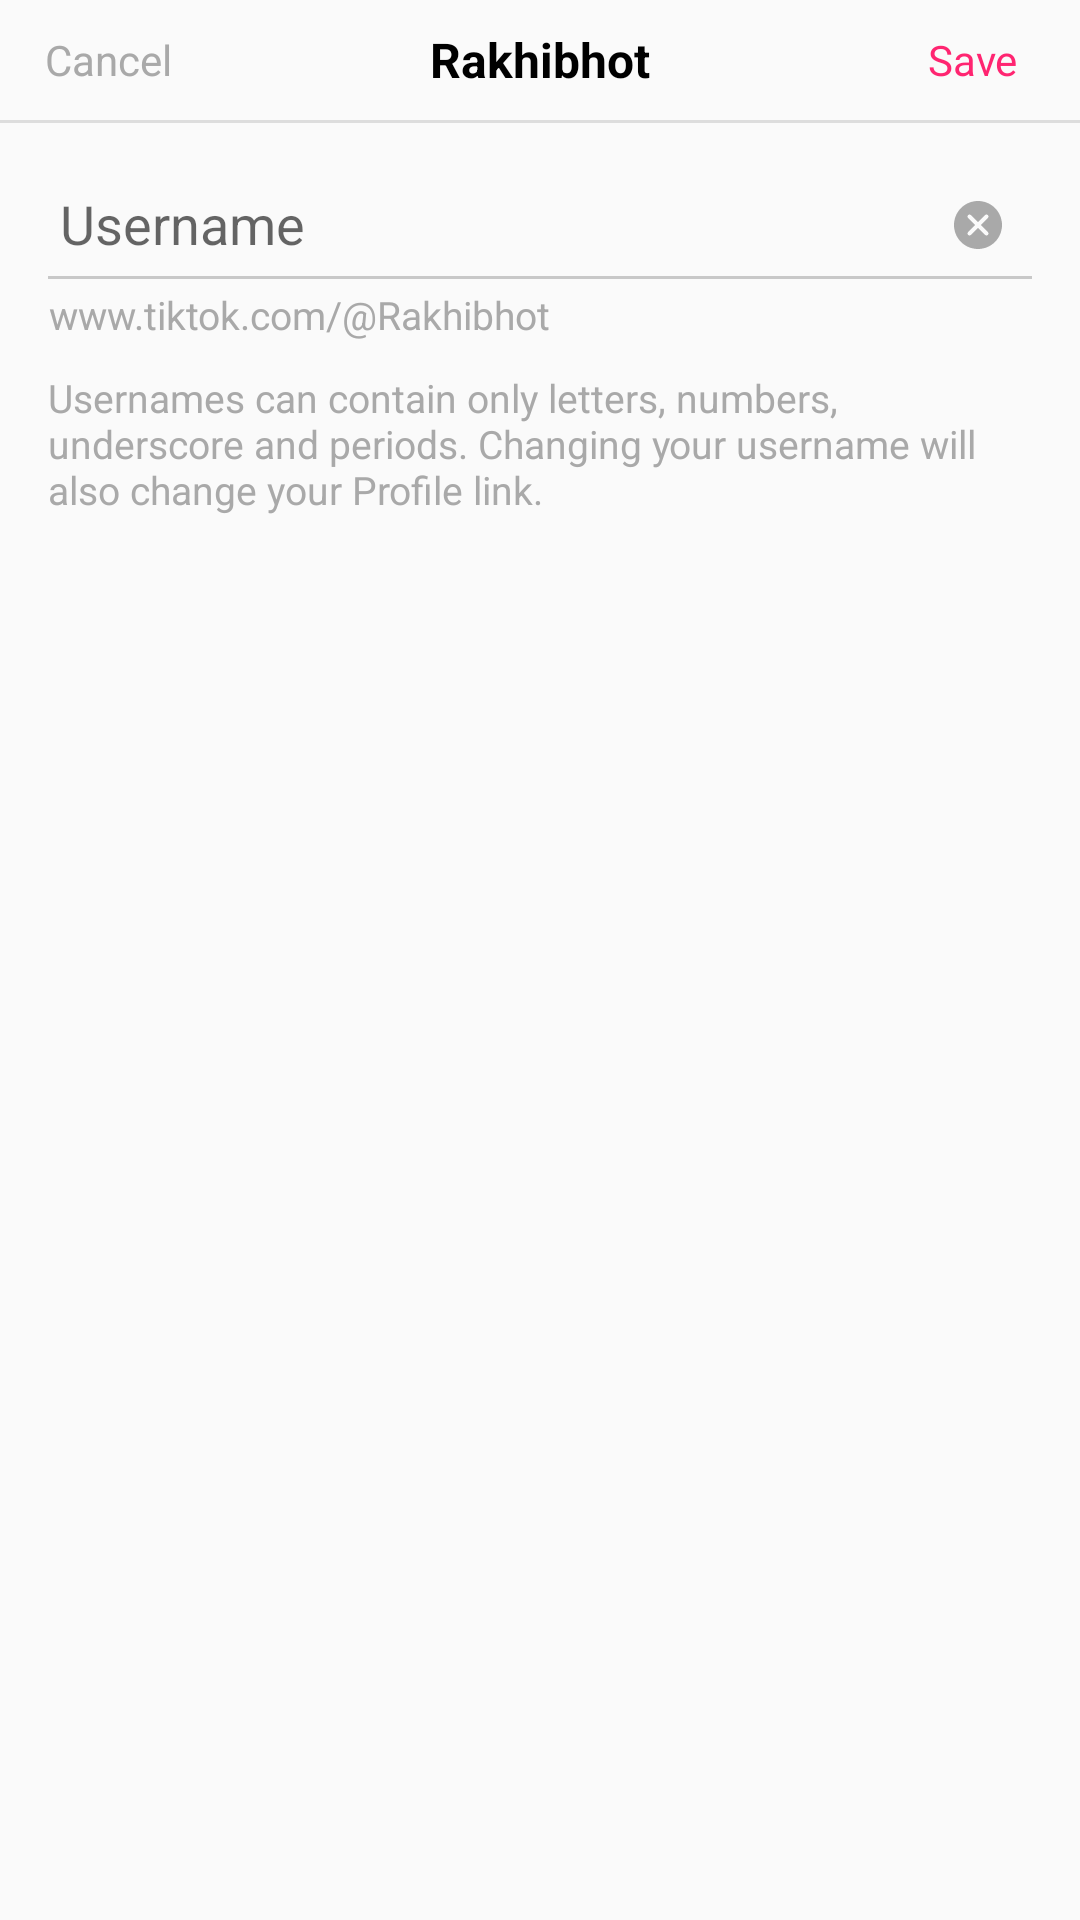

Layout XML and referenced resources for this Android screen:
<!-- AndroidManifest.xml: application theme Theme.AppCompat.Light.NoActionBar -->
<!-- res/layout/fragment_edit_username.xml -->
<?xml version="1.0" encoding="utf-8"?>
<LinearLayout xmlns:android="http://schemas.android.com/apk/res/android"
    xmlns:app="http://schemas.android.com/apk/res-auto"
    xmlns:tools="http://schemas.android.com/tools"
    android:layout_width="match_parent"
    android:layout_height="match_parent"
    android:orientation="vertical">

    <LinearLayout
        android:layout_width="match_parent"
        android:layout_height="40dp"
        android:orientation="horizontal"
        android:weightSum="10">

        <TextView
            android:id="@+id/tv_cancel"
            android:layout_width="0dp"
            android:layout_height="match_parent"
            android:layout_weight="2"
            android:gravity="center"
            android:text="Cancel"
            android:textColor="#a9a9a9" />

        <TextView
            android:id="@+id/tv_title"
            android:layout_width="0dp"
            android:layout_height="match_parent"
            android:layout_weight="6"
            android:gravity="center"
            android:text="Rakhibhot"
            android:textColor="#000000"
            android:textSize="16dp"
            android:textStyle="bold" />

        <TextView
            android:id="@+id/tv_save"
            android:layout_width="0dp"
            android:layout_height="match_parent"
            android:layout_weight="2"
            android:gravity="center"
            android:text="Save"
            android:textColor="#FF2571" />

    </LinearLayout>

    <View
        android:layout_width="match_parent"
        android:layout_height="1dp"
        android:background="#DDDDDD" />

    <LinearLayout
        android:layout_width="match_parent"
        android:layout_height="wrap_content"
        android:layout_margin="16dp"
        android:orientation="vertical">

        <RelativeLayout
            android:layout_width="match_parent"
            android:layout_height="wrap_content">

            <EditText
                android:id="@+id/et_change_username"
                android:layout_width="match_parent"
                android:layout_height="35dp"
                android:layout_toStartOf="@+id/iv_delete"
                android:background="@null"
                android:hint="Username"
                android:paddingStart="4dp"
                android:paddingEnd="10dp"
                tools:ignore="Autofill,TextFields" />

            <ImageView
                android:id="@+id/iv_delete"
                android:layout_width="24dp"
                android:layout_height="24dp"
                android:layout_alignParentEnd="true"
                android:layout_centerVertical="true"
                android:layout_marginEnd="6dp"
                android:padding="4dp"
                android:src="@drawable/ic_close"
                app:tint="#a9a9a9" />

            <View
                android:layout_width="match_parent"
                android:layout_height="1dp"
                android:layout_below="@+id/et_change_username"
                android:background="#C8C8C8" />

        </RelativeLayout>

        <TextView
            android:id="@+id/tv_link"
            android:layout_width="wrap_content"
            android:layout_height="wrap_content"
            android:layout_marginTop="3dp"
            android:gravity="center"
            android:text="www.tiktok.com/@Rakhibhot"
            android:textColor="#a9a9a9"
            android:textSize="13dp" />

        <TextView
            android:id="@+id/tv_alert"
            android:layout_width="wrap_content"
            android:layout_height="wrap_content"
            android:layout_marginTop="10dp"
            android:text="Usernames can contain only letters, numbers, underscore and periods. Changing your username will also change your Profile link."
            android:textColor="#a9a9a9"
            android:textSize="13dp" />

    </LinearLayout>

</LinearLayout>
<!-- resources referenced by this layout -->
<resources>
  <!-- drawable ic_close (drawable) -->
  <vector xmlns:android="http://schemas.android.com/apk/res/android"
      android:width="20dp"
      android:height="20dp"
      android:viewportWidth="511.76"
      android:viewportHeight="511.76">
    <path
        android:fillColor="#FF000000"
        android:pathData="M436.896,74.869c-99.84,-99.819 -262.208,-99.819 -362.048,0c-99.797,99.819 -99.797,262.229 0,362.048c49.92,49.899 115.477,74.837 181.035,74.837s131.093,-24.939 181.013,-74.837C536.715,337.099 536.715,174.688 436.896,74.869zM361.461,331.317c8.341,8.341 8.341,21.824 0,30.165c-4.16,4.16 -9.621,6.251 -15.083,6.251c-5.461,0 -10.923,-2.091 -15.083,-6.251l-75.413,-75.435l-75.392,75.413c-4.181,4.16 -9.643,6.251 -15.083,6.251c-5.461,0 -10.923,-2.091 -15.083,-6.251c-8.341,-8.341 -8.341,-21.845 0,-30.165l75.392,-75.413l-75.413,-75.413c-8.341,-8.341 -8.341,-21.845 0,-30.165c8.32,-8.341 21.824,-8.341 30.165,0l75.413,75.413l75.413,-75.413c8.341,-8.341 21.824,-8.341 30.165,0c8.341,8.32 8.341,21.824 0,30.165l-75.413,75.413L361.461,331.317z"/>
  </vector>
</resources>
